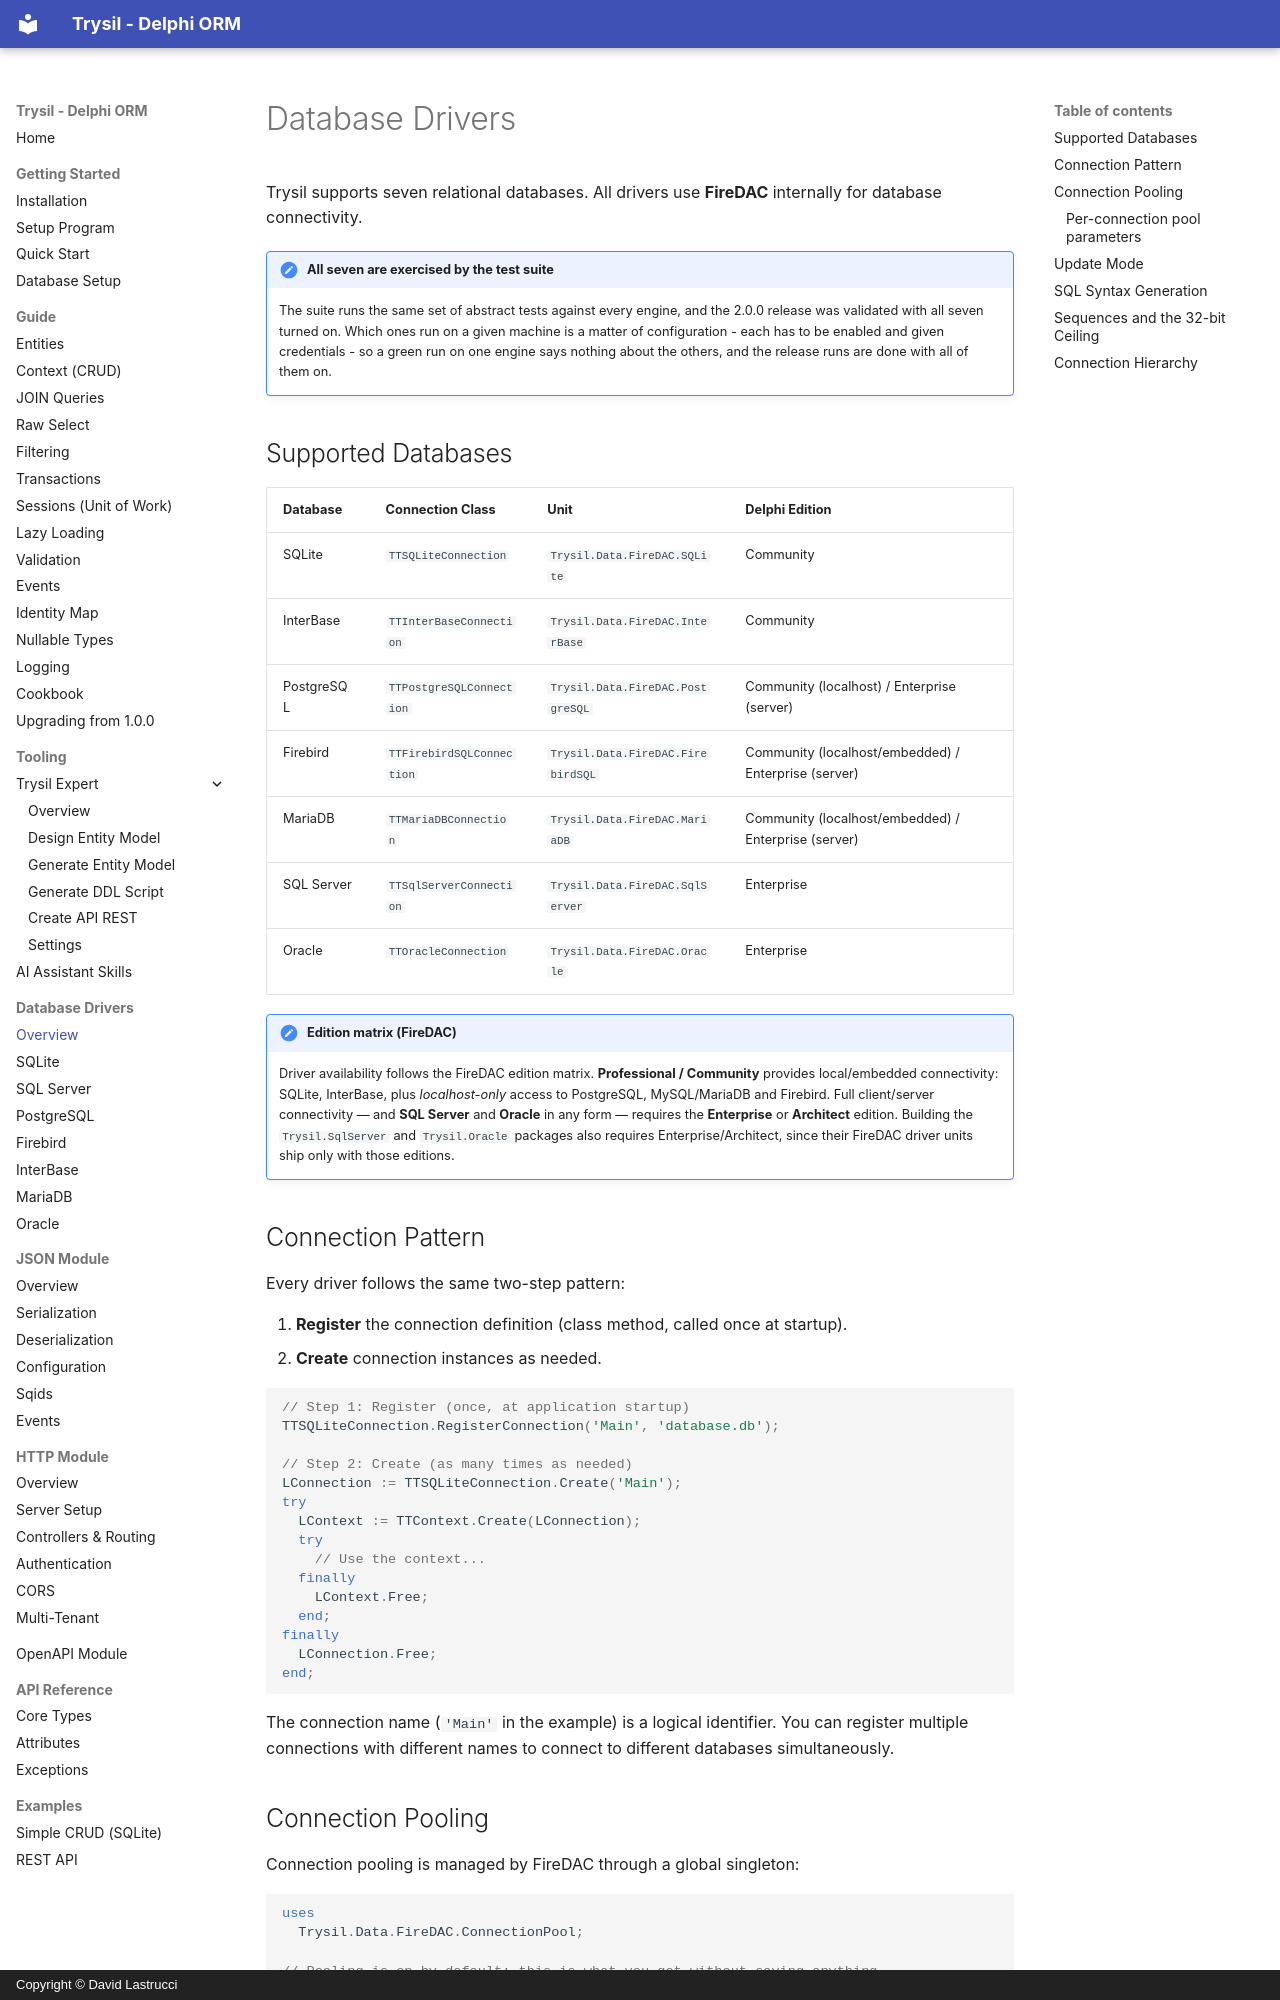

repository: davidlastrucci/Trysil · page: database-drivers/index.html · generator: mkdocs · copyright: Copyright © David Lastrucci

---
title: Database Drivers
---

# Database Drivers

Trysil supports seven relational databases. All drivers use **FireDAC** internally for database connectivity.

!!! note "All seven are exercised by the test suite"
    The suite runs the same set of abstract tests against every engine, and the
    2.0.0 release was validated with all seven turned on. Which ones run on a
    given machine is a matter of configuration - each has to be enabled and
    given credentials - so a green run on one engine says nothing about the
    others, and the release runs are done with all of them on.

## Supported Databases

| Database | Connection Class | Unit | Delphi Edition |
|---|---|---|---|
| SQLite | `TTSQLiteConnection` | `Trysil.Data.FireDAC.SQLite` | Community |
| InterBase | `TTInterBaseConnection` | `Trysil.Data.FireDAC.InterBase` | Community |
| PostgreSQL | `TTPostgreSQLConnection` | `Trysil.Data.FireDAC.PostgreSQL` | Community (localhost) / Enterprise (server) |
| Firebird | `TTFirebirdSQLConnection` | `Trysil.Data.FireDAC.FirebirdSQL` | Community (localhost/embedded) / Enterprise (server) |
| MariaDB | `TTMariaDBConnection` | `Trysil.Data.FireDAC.MariaDB` | Community (localhost/embedded) / Enterprise (server) |
| SQL Server | `TTSqlServerConnection` | `Trysil.Data.FireDAC.SqlServer` | Enterprise |
| Oracle | `TTOracleConnection` | `Trysil.Data.FireDAC.Oracle` | Enterprise |

!!! note "Edition matrix (FireDAC)"
    Driver availability follows the FireDAC edition matrix. **Professional / Community** provides local/embedded connectivity: SQLite, InterBase, plus *localhost-only* access to PostgreSQL, MySQL/MariaDB and Firebird. Full client/server connectivity — and **SQL Server** and **Oracle** in any form — requires the **Enterprise** or **Architect** edition. Building the `Trysil.SqlServer` and `Trysil.Oracle` packages also requires Enterprise/Architect, since their FireDAC driver units ship only with those editions.

## Connection Pattern

Every driver follows the same two-step pattern:

1. **Register** the connection definition (class method, called once at startup).
2. **Create** connection instances as needed.

```pascal
// Step 1: Register (once, at application startup)
TTSQLiteConnection.RegisterConnection('Main', 'database.db');

// Step 2: Create (as many times as needed)
LConnection := TTSQLiteConnection.Create('Main');
try
  LContext := TTContext.Create(LConnection);
  try
    // Use the context...
  finally
    LContext.Free;
  end;
finally
  LConnection.Free;
end;
```

The connection name (`'Main'` in the example) is a logical identifier. You can register multiple connections with different names to connect to different databases simultaneously.
